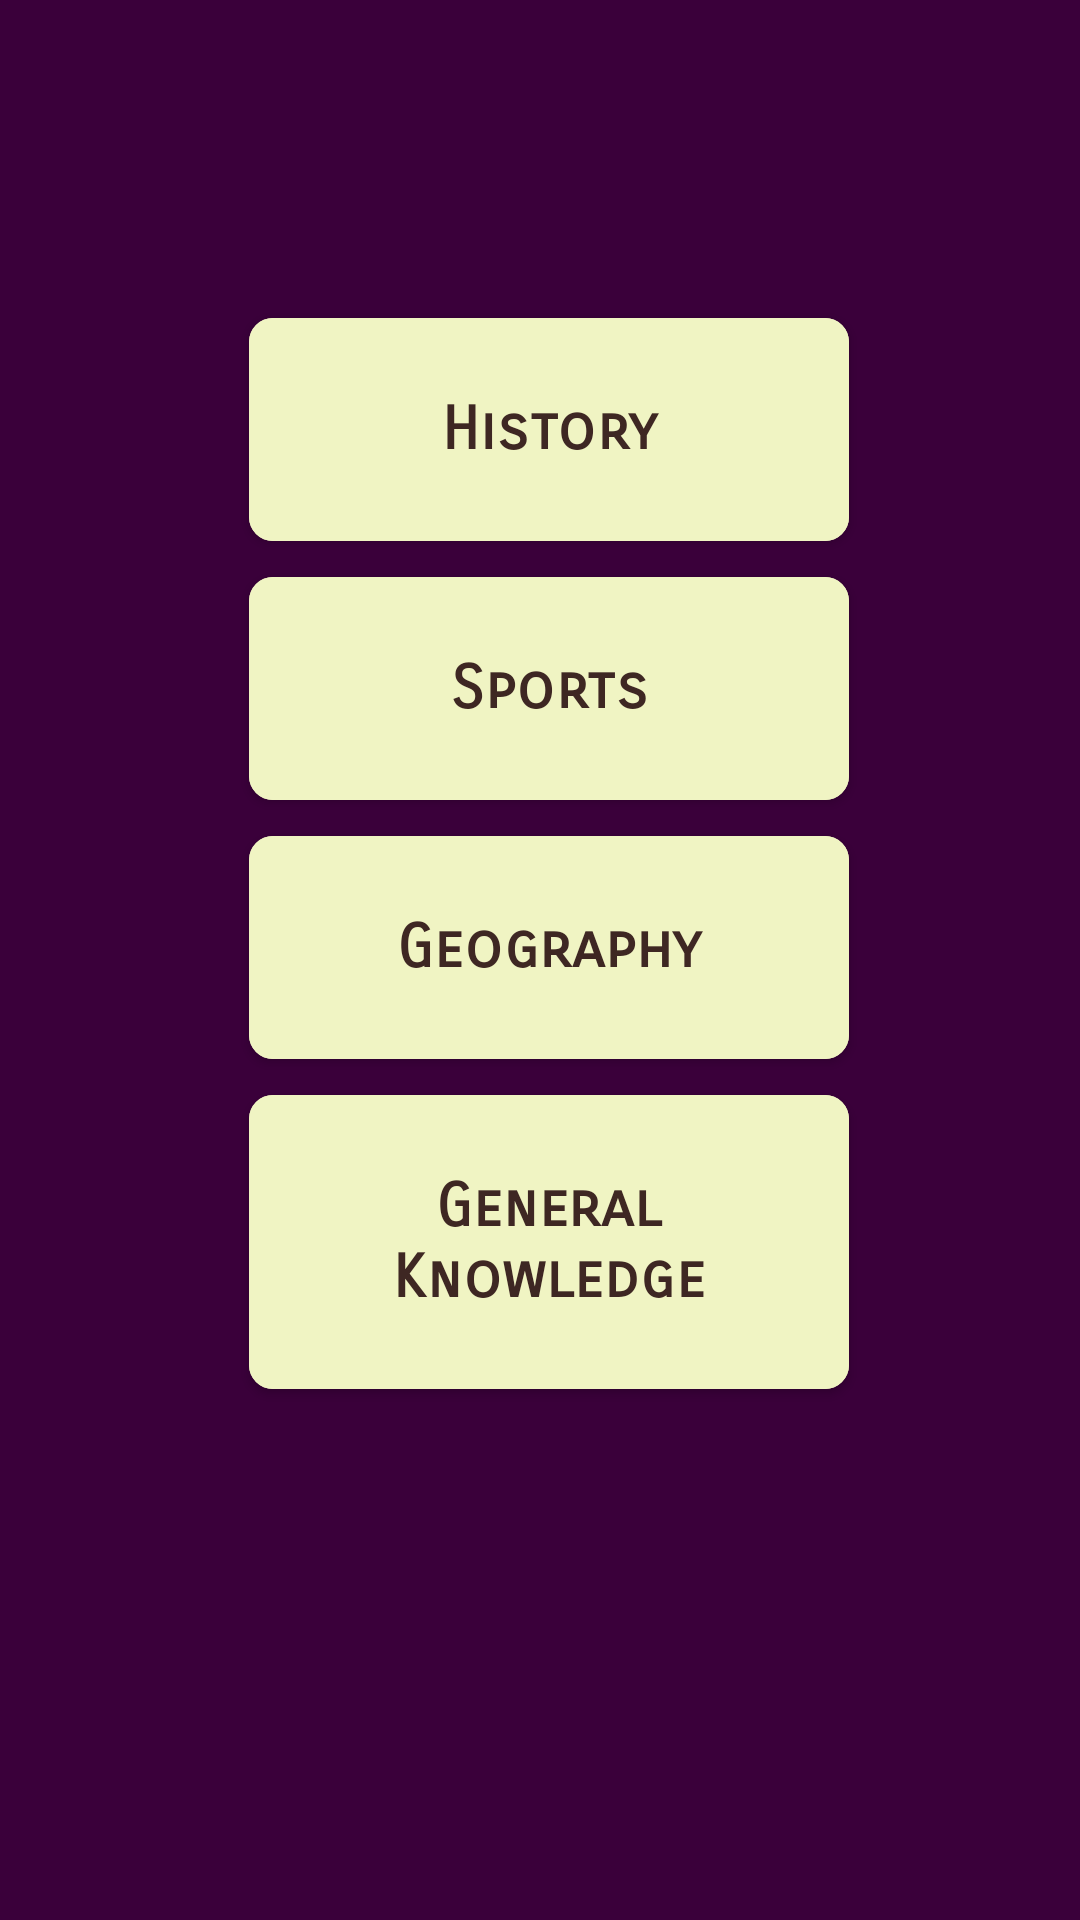

The Android layout XML behind this screen, and the referenced resources:
<!-- AndroidManifest.xml: application theme Theme.TriviaApi -->
<!-- res/layout/fragment_home.xml -->
<?xml version="1.0" encoding="utf-8"?>
<layout xmlns:android="http://schemas.android.com/apk/res/android"
    xmlns:tools="http://schemas.android.com/tools"
    xmlns:app="http://schemas.android.com/apk/res-auto">

    <data>
        <variable
            name="viewModel"
            type="com.example.triviaapi.model.QuizViewModel" />
    </data>










    <androidx.constraintlayout.widget.ConstraintLayout
        android:layout_width="match_parent"
        android:layout_height="match_parent"
        android:background="@color/newBackground"
        >



        <com.google.android.material.button.MaterialButton
            android:id="@+id/history"
            android:layout_width="200dp"
            android:layout_height="wrap_content"
            android:layout_marginStart="6dp"
            android:layout_marginTop="100dp"
            android:fontFamily="sans-serif-smallcaps"
            android:padding="25dp"
            android:text="History"
            android:textAppearance="@style/TextAppearance.MaterialComponents.Headline6"
            android:textSize="20sp"
            android:textStyle="bold"
            app:layout_constraintStart_toStartOf="parent"
            app:layout_constraintTop_toTopOf="parent"
            app:layout_constraintEnd_toEndOf="parent"
            android:backgroundTint="#f0f4c3"
            android:textColor="#3e2723"
            app:cornerRadius="8dp"/>

        <com.google.android.material.button.MaterialButton
            android:layout_height="wrap_content"
            android:padding="25dp"
            android:text="Sports"
            android:textStyle="bold"
            android:textAppearance="@style/TextAppearance.MaterialComponents.Headline6"
            android:textSize="20sp"
            android:fontFamily="sans-serif-smallcaps"
            android:id="@+id/sports"
            android:layout_marginStart="6dp"
            android:layout_width="200dp"
            app:layout_constraintTop_toBottomOf="@id/history"
            app:layout_constraintStart_toStartOf="parent"
            app:layout_constraintEnd_toEndOf="parent"
            android:backgroundTint="#f0f4c3"
            android:textColor="#3e2723"
            app:cornerRadius="8dp"
            />
        <com.google.android.material.button.MaterialButton
            android:layout_width="200dp"
            android:layout_height="wrap_content"
            android:padding="25dp"
            android:textSize="20sp"
            android:textAppearance="@style/TextAppearance.MaterialComponents.Headline6"
            android:fontFamily="sans-serif-smallcaps"
            android:id="@+id/Geography"
            android:text="Geography"
            android:textStyle="bold"
            android:layout_marginStart="6dp"
            app:layout_constraintTop_toBottomOf="@id/sports"
            app:layout_constraintStart_toStartOf="parent"
            app:layout_constraintEnd_toEndOf="parent"
            android:backgroundTint="#f0f4c3"
            android:textColor="#3e2723"
            app:cornerRadius="8dp"
            />
        <com.google.android.material.button.MaterialButton
            android:layout_width="200dp"
            android:layout_height="wrap_content"
            android:text="General Knowledge"
            android:textStyle="bold"
            android:textAppearance="@style/TextAppearance.MaterialComponents.Headline6"
            android:padding="25dp"
            android:textSize="20sp"
            android:fontFamily="sans-serif-smallcaps"
            android:layout_marginStart="6dp"
            android:id="@+id/generalKnowledge"
            app:layout_constraintTop_toBottomOf="@id/Geography"
            app:layout_constraintStart_toStartOf="parent"
            app:layout_constraintEnd_toEndOf="parent"
            android:backgroundTint="#f0f4c3"
            android:textColor="#3e2723"
            app:cornerRadius="8dp"
            />




















    </androidx.constraintlayout.widget.ConstraintLayout>



</layout>
<!-- resources referenced by this layout -->
<resources>
  <color name="newBackground">#3a003a</color>
  <style name="Theme.TriviaApi" parent="Theme.MaterialComponents.DayNight.DarkActionBar">
          
          <item name="colorPrimary">@color/purple_500</item>
          <item name="colorPrimaryVariant">@color/purple_700</item>
          <item name="colorOnPrimary">@color/white</item>
          
          <item name="colorSecondary">@color/teal_200</item>
          <item name="colorSecondaryVariant">@color/teal_700</item>
          <item name="colorOnSecondary">@color/black</item>
          
          <item name="android:statusBarColor" tools:targetApi="l">?attr/colorPrimaryVariant</item>
          
      </style>
  <color name="purple_500">#FF6200EE</color>
  <color name="purple_700">#FF3700B3</color>
  <color name="white">#FFFFFFFF</color>
  <color name="teal_200">#FF03DAC5</color>
  <color name="teal_700">#FF018786</color>
  <color name="black">#FF000000</color>
</resources>
